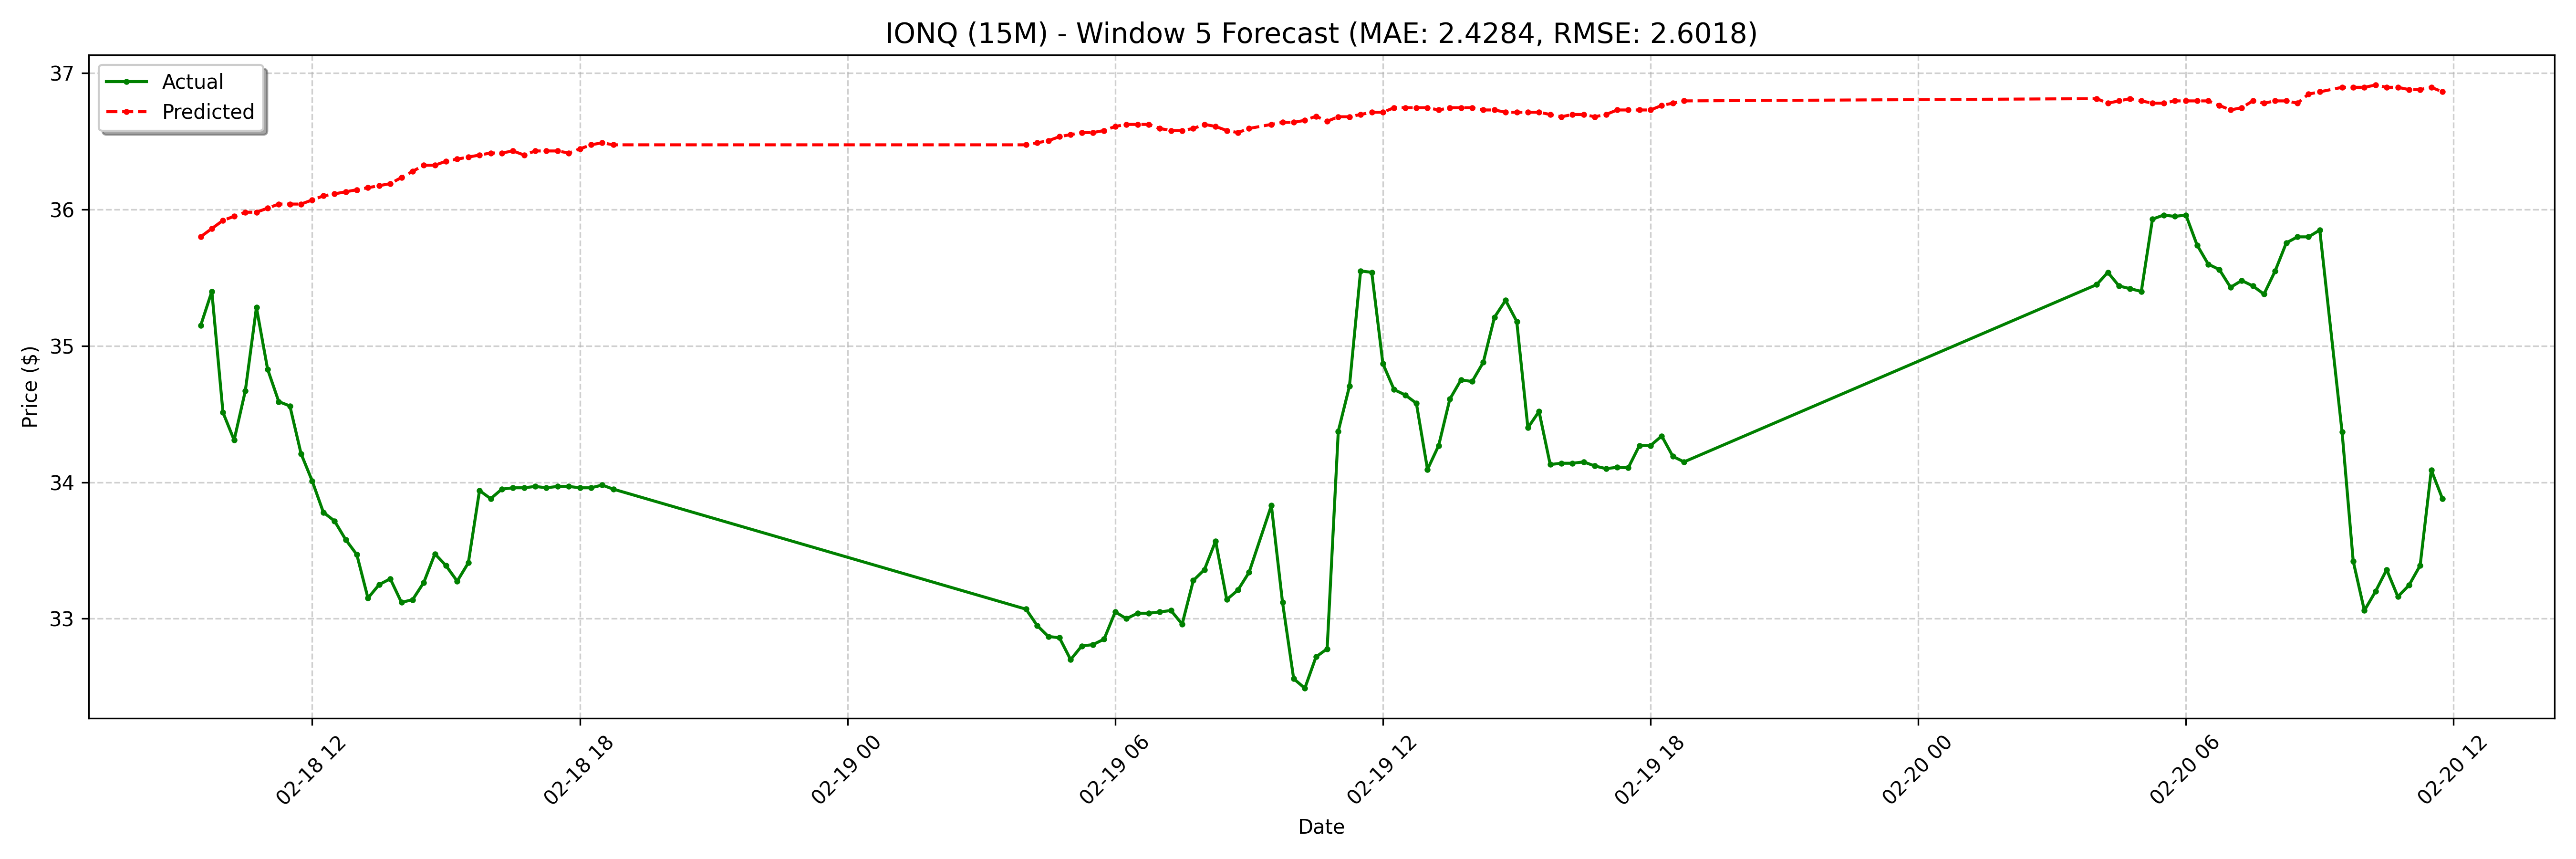

The file beside this chart, header and first rows:
date, actual, forecast
2025-02-18 09:30:00-05:00, 35.15, 35.8
2025-02-18 09:45:00-05:00, 35.4, 35.86
2025-02-18 10:00:00-05:00, 34.51, 35.92
2025-02-18 10:15:00-05:00, 34.31, 35.95
2025-02-18 10:30:00-05:00, 34.67, 35.98
2025-02-18 10:45:00-05:00, 35.28, 35.98
2025-02-18 11:00:00-05:00, 34.83, 36.01
2025-02-18 11:15:00-05:00, 34.59, 36.04
2025-02-18 11:30:00-05:00, 34.56, 36.04
2025-02-18 11:45:00-05:00, 34.21, 36.04
2025-02-18 12:00:00-05:00, 34.01, 36.07
2025-02-18 12:15:00-05:00, 33.78, 36.1
2025-02-18 12:30:00-05:00, 33.72, 36.12
2025-02-18 12:45:00-05:00, 33.58, 36.13
2025-02-18 13:00:00-05:00, 33.47, 36.15
2025-02-18 13:15:00-05:00, 33.15, 36.16
2025-02-18 13:30:00-05:00, 33.25, 36.18
2025-02-18 13:45:00-05:00, 33.29, 36.19
2025-02-18 14:00:00-05:00, 33.12, 36.24
2025-02-18 14:15:00-05:00, 33.14, 36.28
2025-02-18 14:30:00-05:00, 33.27, 36.33
2025-02-18 14:45:00-05:00, 33.48, 36.33
2025-02-18 15:00:00-05:00, 33.39, 36.36
2025-02-18 15:15:00-05:00, 33.27, 36.37
2025-02-18 15:30:00-05:00, 33.41, 36.39
2025-02-18 15:45:00-05:00, 33.94, 36.4
2025-02-18 16:00:00-05:00, 33.88, 36.42
2025-02-18 16:15:00-05:00, 33.95, 36.42
2025-02-18 16:30:00-05:00, 33.96, 36.43
2025-02-18 16:45:00-05:00, 33.96, 36.4
2025-02-18 17:00:00-05:00, 33.97, 36.43
2025-02-18 17:15:00-05:00, 33.96, 36.43
2025-02-18 17:30:00-05:00, 33.97, 36.43
2025-02-18 17:45:00-05:00, 33.97, 36.42
2025-02-18 18:00:00-05:00, 33.96, 36.45
2025-02-18 18:15:00-05:00, 33.96, 36.47
2025-02-18 18:30:00-05:00, 33.98, 36.49
2025-02-18 18:45:00-05:00, 33.95, 36.47
2025-02-19 04:00:00-05:00, 33.07, 36.47
2025-02-19 04:15:00-05:00, 32.95, 36.49
2025-02-19 04:30:00-05:00, 32.87, 36.5
2025-02-19 04:45:00-05:00, 32.86, 36.53
2025-02-19 05:00:00-05:00, 32.7, 36.55
2025-02-19 05:15:00-05:00, 32.8, 36.56
2025-02-19 05:30:00-05:00, 32.81, 36.56
2025-02-19 05:45:00-05:00, 32.85, 36.58
2025-02-19 06:00:00-05:00, 33.05, 36.61
2025-02-19 06:15:00-05:00, 33.0, 36.62
2025-02-19 06:30:00-05:00, 33.04, 36.62
2025-02-19 06:45:00-05:00, 33.04, 36.62
2025-02-19 07:00:00-05:00, 33.05, 36.59
2025-02-19 07:15:00-05:00, 33.06, 36.58
2025-02-19 07:30:00-05:00, 32.96, 36.58
2025-02-19 07:45:00-05:00, 33.28, 36.59
2025-02-19 08:00:00-05:00, 33.36, 36.62
2025-02-19 08:15:00-05:00, 33.57, 36.61
2025-02-19 08:30:00-05:00, 33.14, 36.58
2025-02-19 08:45:00-05:00, 33.21, 36.56
2025-02-19 09:00:00-05:00, 33.34, 36.59
2025-02-19 09:30:00-05:00, 33.83, 36.62
... 68 more rows
